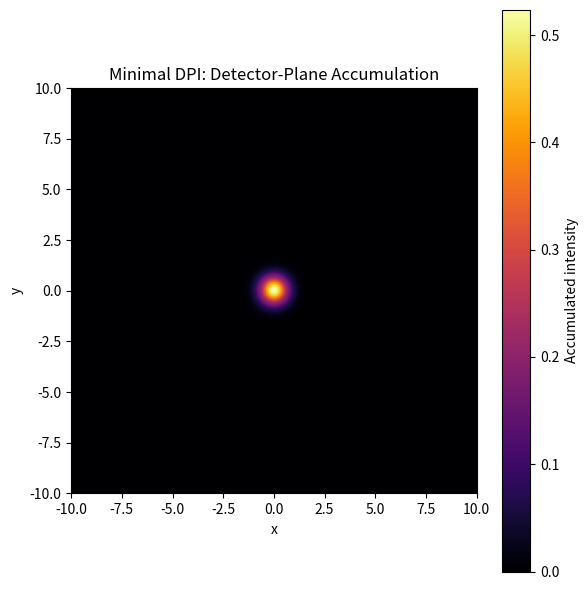

Here is the Python script that generated this plot:
"""
Minimal Detector-Plane Imaging (DPI) example.

Demonstrates detector-plane accumulation of a coherent field
without particles, optics, or post-selection.
"""
import numpy as np
import matplotlib.pyplot as plt

# --- Grid ---
N = 256
L = 10.0
x = np.linspace(-L, L, N)
X, Y = np.meshgrid(x, x)

# --- Field definition (simple coherent packet) ---
def field(x, y, t):
    r2 = x**2 + y**2
    return np.exp(-r2) * np.cos(5 * r2 - t)

# --- Detector-plane sampling ---
n_frames = 100
accumulated = np.zeros((N, N))

for t in np.linspace(0, 10, n_frames):
    phi = field(X, Y, t)
    intensity = phi**2          # detector-plane intensity
    accumulated += intensity    # long-exposure accumulation

accumulated /= n_frames

# --- Plot ---
plt.figure(figsize=(6, 6))
plt.imshow(accumulated, extent=[-L, L, -L, L], cmap="inferno")
plt.colorbar(label="Accumulated intensity")
plt.title("Minimal DPI: Detector-Plane Accumulation")
plt.xlabel("x")
plt.ylabel("y")
plt.tight_layout()
plt.show()
